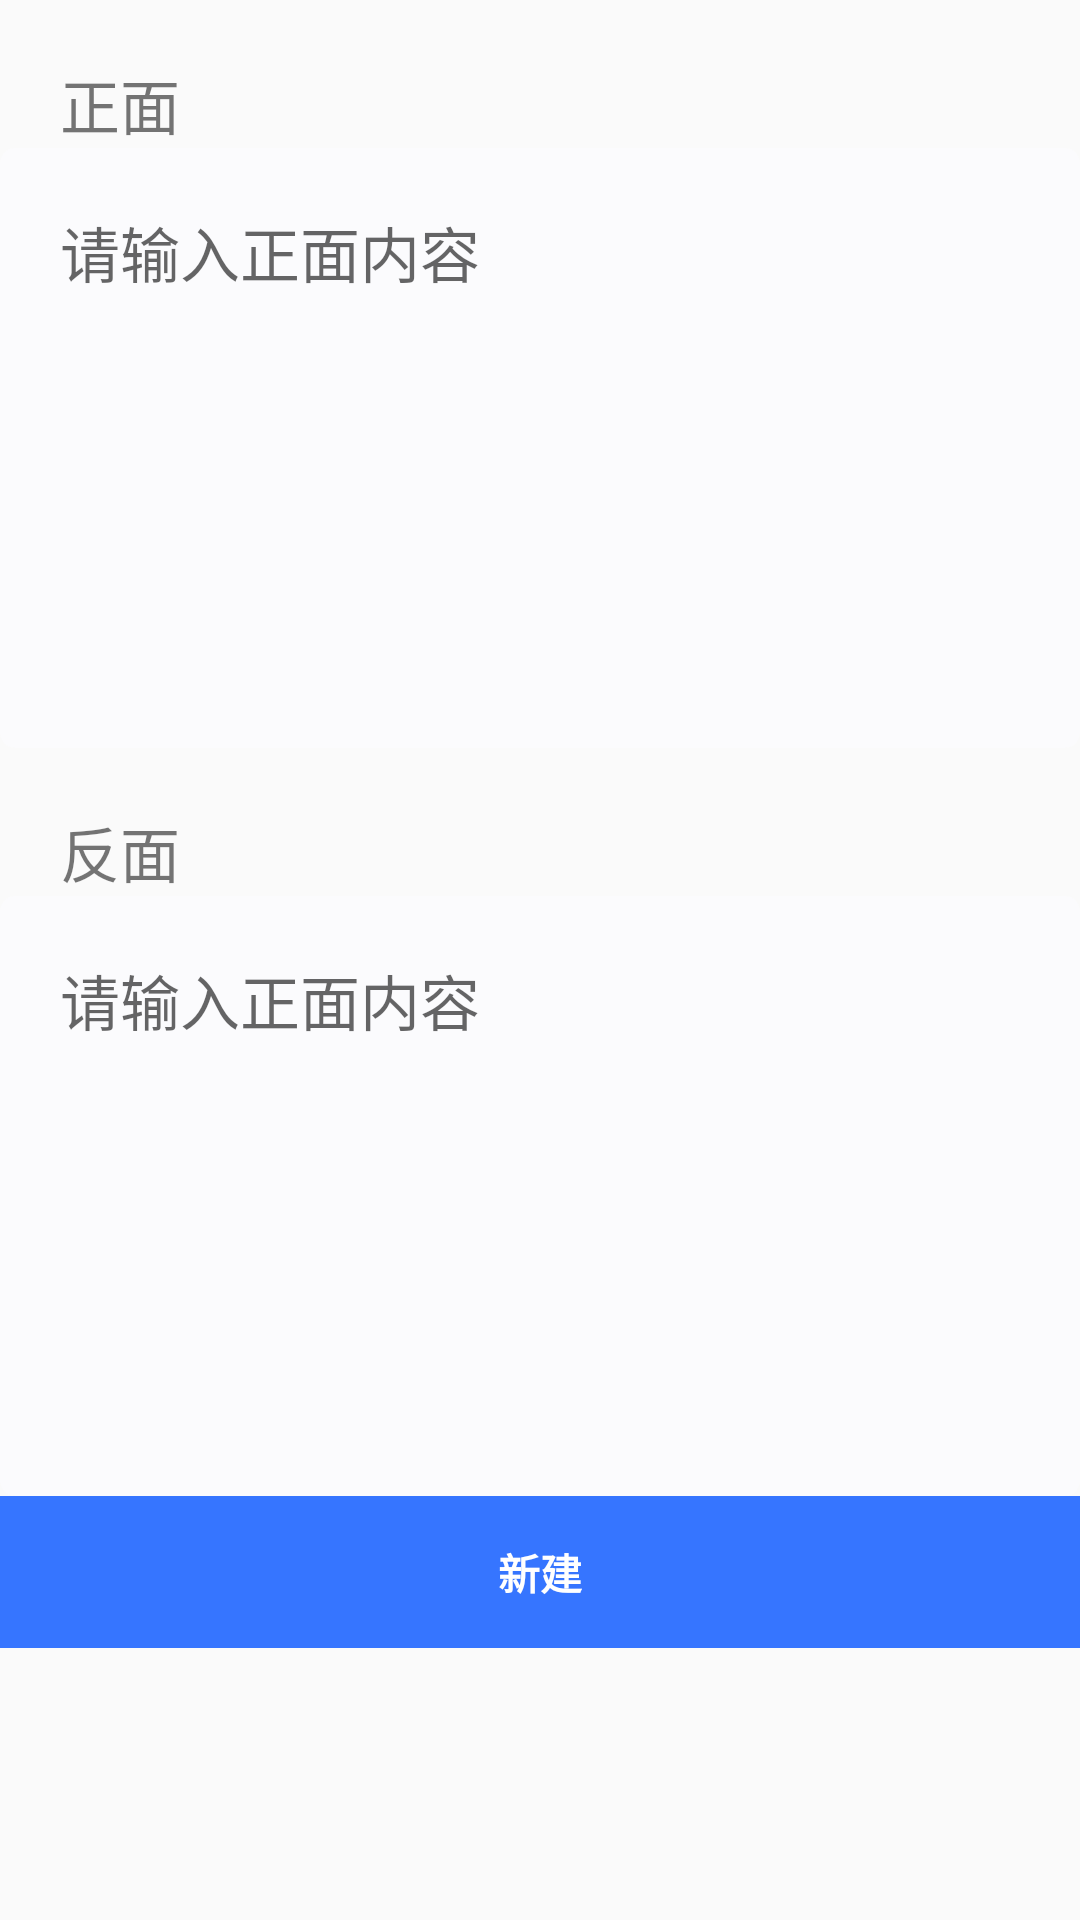

Produce the Android XML layout that renders to this screen, including the resource entries it uses.
<!-- AndroidManifest.xml: application theme Theme.KnowledgeCard -->
<!-- res/layout/activity_add_card.xml -->
<?xml version="1.0" encoding="utf-8"?>
<LinearLayout xmlns:android="http://schemas.android.com/apk/res/android"
    xmlns:app="http://schemas.android.com/apk/res-auto"
    xmlns:tools="http://schemas.android.com/tools"
    android:layout_width="match_parent"
    android:layout_height="match_parent"
    tools:context=".activity.AddCardAcitvity"
    android:fitsSystemWindows="true"
    android:orientation="vertical">
    
    <TextView
        android:layout_width="wrap_content"
        android:layout_height="wrap_content"
        android:text="正面"
        android:layout_marginTop="20dp"
        android:layout_marginLeft="20dp"
        android:textSize="20dp"/>
    <androidx.cardview.widget.CardView
        android:layout_width="match_parent"
        android:layout_height="200dp"
        app:cardBackgroundColor="#fbfbfd"
        app:cardCornerRadius="5dp"
        app:cardElevation="0dp">

        <RelativeLayout
            android:layout_width="match_parent"
            android:layout_height="match_parent"
            android:background="@null"
            android:padding="20dp">
            <EditText
                android:id="@+id/et_front"
                android:layout_width="match_parent"
                android:layout_height="match_parent"
                android:background="@null"
                android:hint="请输入正面内容"
                android:gravity="start|top"
                android:textSize="20sp" />



        </RelativeLayout>

    </androidx.cardview.widget.CardView>


    <TextView
        android:layout_width="wrap_content"
        android:layout_height="wrap_content"
        android:text="反面"
        android:layout_marginTop="20dp"
        android:layout_marginLeft="20dp"
        android:textSize="20dp"/>
    <androidx.cardview.widget.CardView
        android:layout_width="match_parent"
        android:layout_height="200dp"
        app:cardBackgroundColor="#fbfbfd"
        app:cardCornerRadius="5dp"
        app:cardElevation="0dp">

        <RelativeLayout
            android:layout_width="match_parent"
            android:layout_height="match_parent"
            android:background="@null"
            android:padding="20dp">
            <EditText
                android:id="@+id/et_back"
                android:layout_width="match_parent"
                android:layout_height="match_parent"
                android:background="@null"
                android:hint="请输入正面内容"
                android:gravity="start|top"
                android:textSize="20sp" />



        </RelativeLayout>

    </androidx.cardview.widget.CardView>
    <RelativeLayout
        android:id="@+id/btn_new"
        android:layout_width="match_parent"
        android:layout_height="wrap_content"
        android:background="@color/colorPrimary">

        <TextView
            android:layout_width="wrap_content"
            android:layout_height="wrap_content"
            android:layout_centerInParent="true"
            android:layout_marginTop="15dp"
            android:layout_marginBottom="15dp"
            android:text="新建"
            android:textColor="#ffffff"
            android:textStyle="bold" />

    </RelativeLayout>
        

</LinearLayout>
<!-- resources referenced by this layout -->
<resources>
  <color name="colorPrimary">#3675FF</color>
  <style name="Theme.KnowledgeCard" parent="Theme.AppCompat.DayNight.NoActionBar">
          
          <item name="colorPrimary">@color/colorPrimary</item>
          <item name="colorPrimaryVariant">@color/purple_700</item>
          <item name="colorOnPrimary">@color/white</item>
          <item name="colorAccent">@color/colorPrimary</item>
          
          <item name="colorSecondary">@color/teal_200</item>
          <item name="colorSecondaryVariant">@color/teal_700</item>
          <item name="colorOnSecondary">@color/black</item>
          
          
      </style>
  <color name="purple_700">#FF3700B3</color>
  <color name="white">#FFFFFFFF</color>
  <color name="teal_200">#FF03DAC5</color>
  <color name="teal_700">#FF018786</color>
  <color name="black">#FF000000</color>
</resources>
